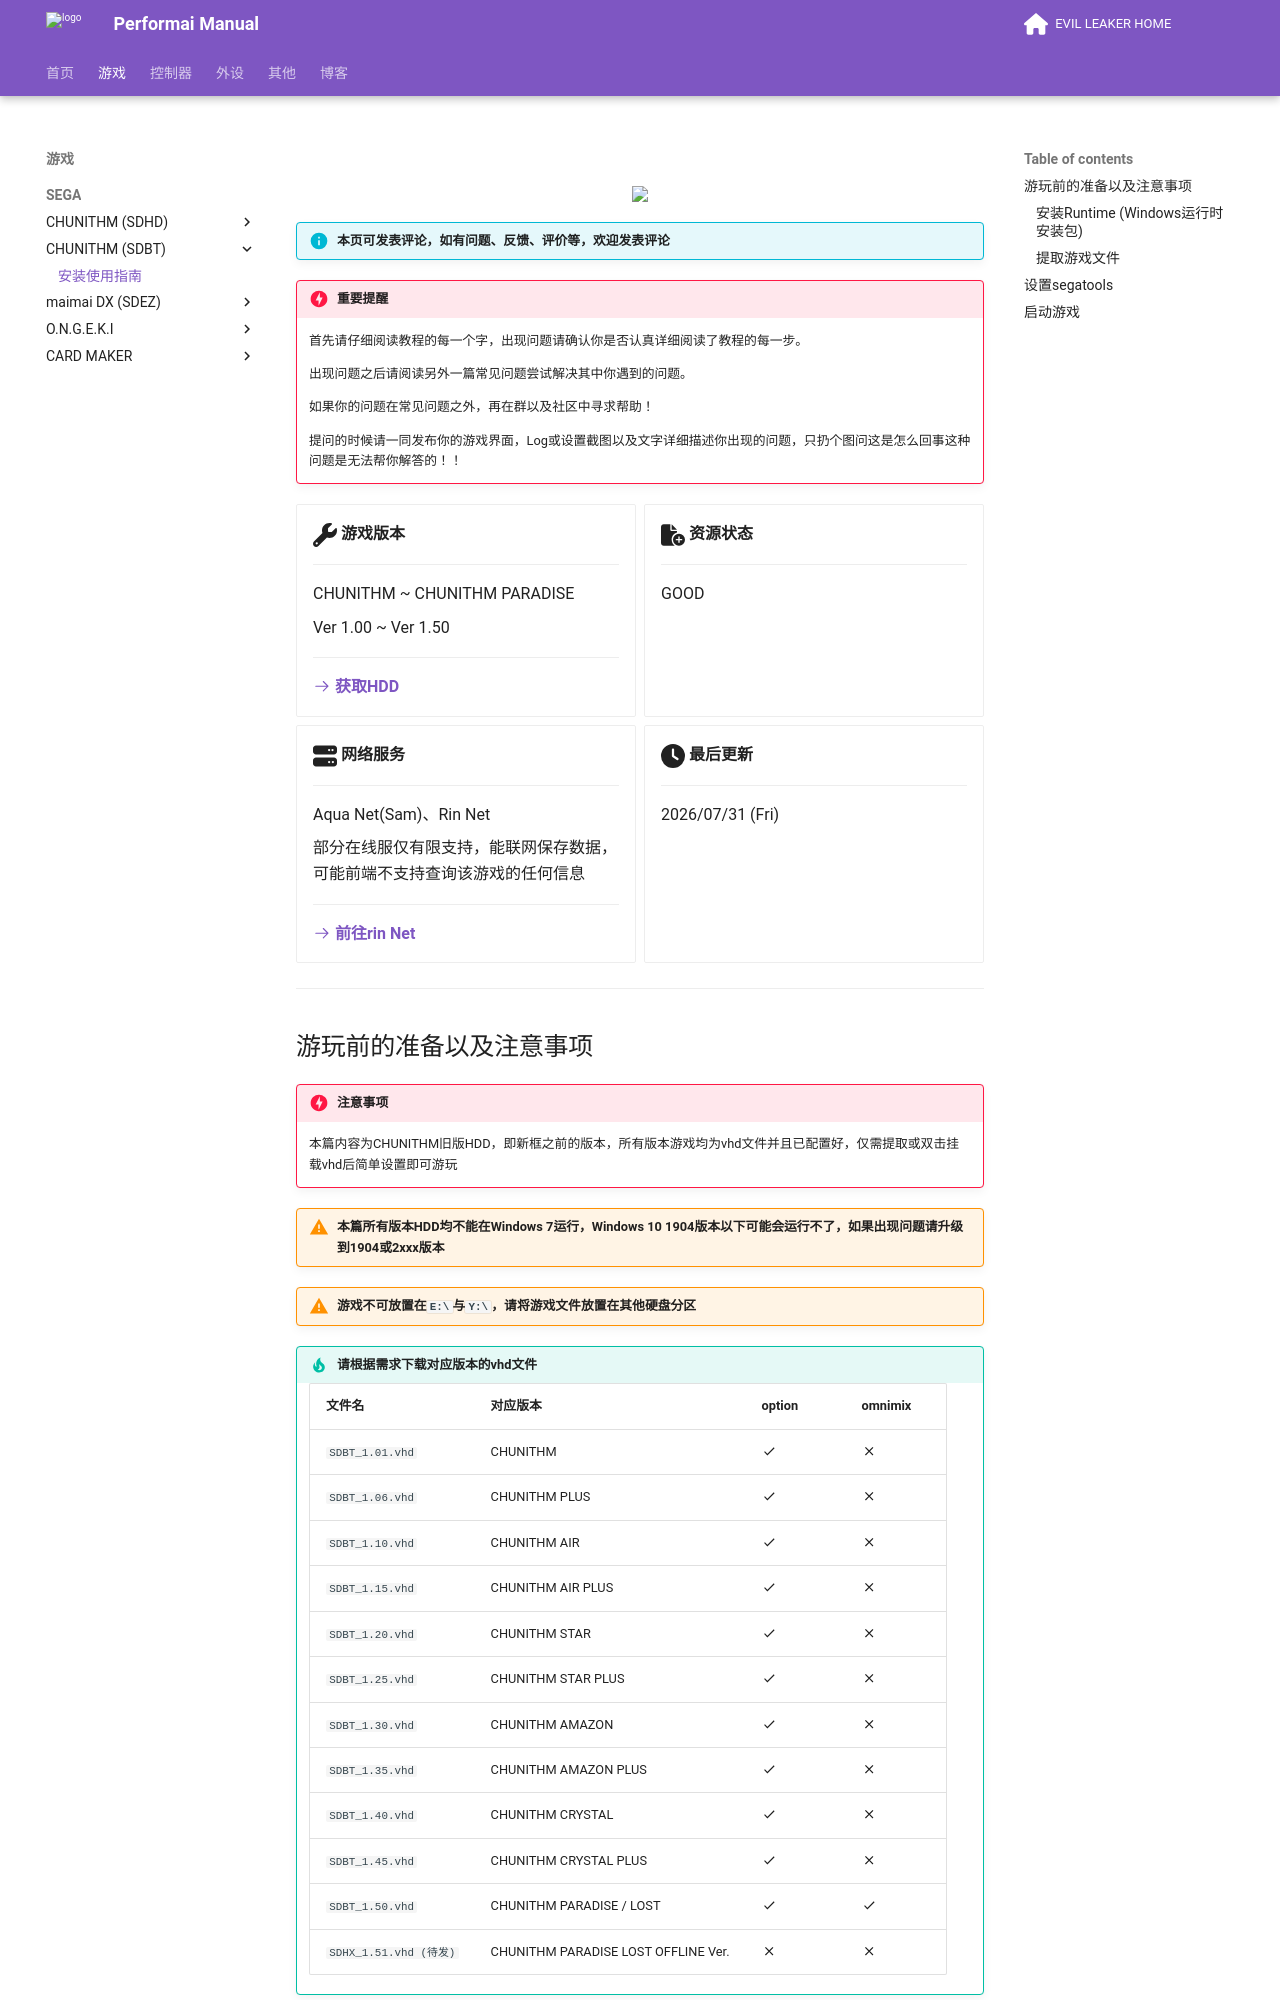

repository: EvilLeaker/evilleaker.github.io · page: games/chunithm_old/setup/index.html · generator: mkdocs

# 
<figure markdown>
<div align="center"> <img src="https://oss.am-all.com.cn/asset/img/manual/common/first_logo.png" /> </div>
</figure>

!!! info "本页可发表评论，如有问题、反馈、评价等，欢迎发表评论"

!!! danger "重要提醒"

    首先请仔细阅读教程的每一个字，出现问题请确认你是否认真详细阅读了教程的每一步。

    出现问题之后请阅读另外一篇常见问题尝试解决其中你遇到的问题。

    如果你的问题在常见问题之外，再在群以及社区中寻求帮助！

    提问的时候请一同发布你的游戏界面，Log或设置截图以及文字详细描述你出现的问题，只扔个图问这是怎么回事这种问题是无法帮你解答的！！

<div class="grid cards" markdown>

-   :fontawesome-solid-wrench:{ .lg .middle } __游戏版本__

    ---

    CHUNITHM ~ CHUNITHM PARADISE

    Ver 1.00 ~ Ver 1.50

    ---

    **[:octicons-arrow-right-24: 获取HDD](https://crew.evilleaker.com/){target="_blank"}**

-   :fontawesome-solid-file-circle-plus:{ .lg .middle } __资源状态__

    ---

    GOOD

-   :fontawesome-solid-server:{ .lg .middle } __网络服务__

    ---

    Aqua Net(Sam)、Rin Net 

    部分在线服仅有限支持，能联网保存数据，可能前端不支持查询该游戏的任何信息

    ---

    **[:octicons-arrow-right-24: 前往rin Net](https://portal.naominet.live/){target="_blank"}**

-   :fontawesome-solid-clock:{ .lg .middle } __最后更新__

    ---

    2026/07/31 (Fri)

</div>

---

## 游玩前的准备以及注意事项

!!! danger "注意事项"

    本篇内容为CHUNITHM旧版HDD，即新框之前的版本，所有版本游戏均为vhd文件并且已配置好，仅需提取或双击挂载vhd后简单设置即可游玩

!!! warning "本篇所有版本HDD均不能在Windows 7运行，Windows 10 1904版本以下可能会运行不了，如果出现问题请升级到1904或2xxx版本"

!!! warning "游戏不可放置在**`E:\`**与**`Y:\`**，请将游戏文件放置在其他硬盘分区"

!!! tip "请根据需求下载对应版本的vhd文件"

    | 文件名             | 对应版本                     | option           | omnimix          |
    |-----------------|--------------------------|------------------|------------------|
    | `SDBT_1.01.vhd` | CHUNITHM                 | :material-check: | :material-close: |
    | `SDBT_1.06.vhd` | CHUNITHM PLUS            | :material-check: | :material-close: |
    | `SDBT_1.10.vhd` | CHUNITHM AIR             | :material-check: | :material-close: |
    | `SDBT_1.15.vhd` | CHUNITHM AIR PLUS        | :material-check: | :material-close: |
    | `SDBT_1.20.vhd` | CHUNITHM STAR            | :material-check: | :material-close: |
    | `SDBT_1.25.vhd` | CHUNITHM STAR PLUS       | :material-check: | :material-close: |
    | `SDBT_1.30.vhd` | CHUNITHM AMAZON          | :material-check: | :material-close: |
    | `SDBT_1.35.vhd` | CHUNITHM AMAZON PLUS     | :material-check: | :material-close: |
    | `SDBT_1.40.vhd` | CHUNITHM CRYSTAL         | :material-check: | :material-close: |
    | `SDBT_1.45.vhd` | CHUNITHM CRYSTAL PLUS    | :material-check: | :material-close: |
    | `SDBT_1.50.vhd` | CHUNITHM PARADISE / LOST | :material-check: | :material-check: |
    | `SDHX_1.51.vhd (待发)` | CHUNITHM PARADISE LOST OFFLINE Ver. | :material-close: | :material-close: |
